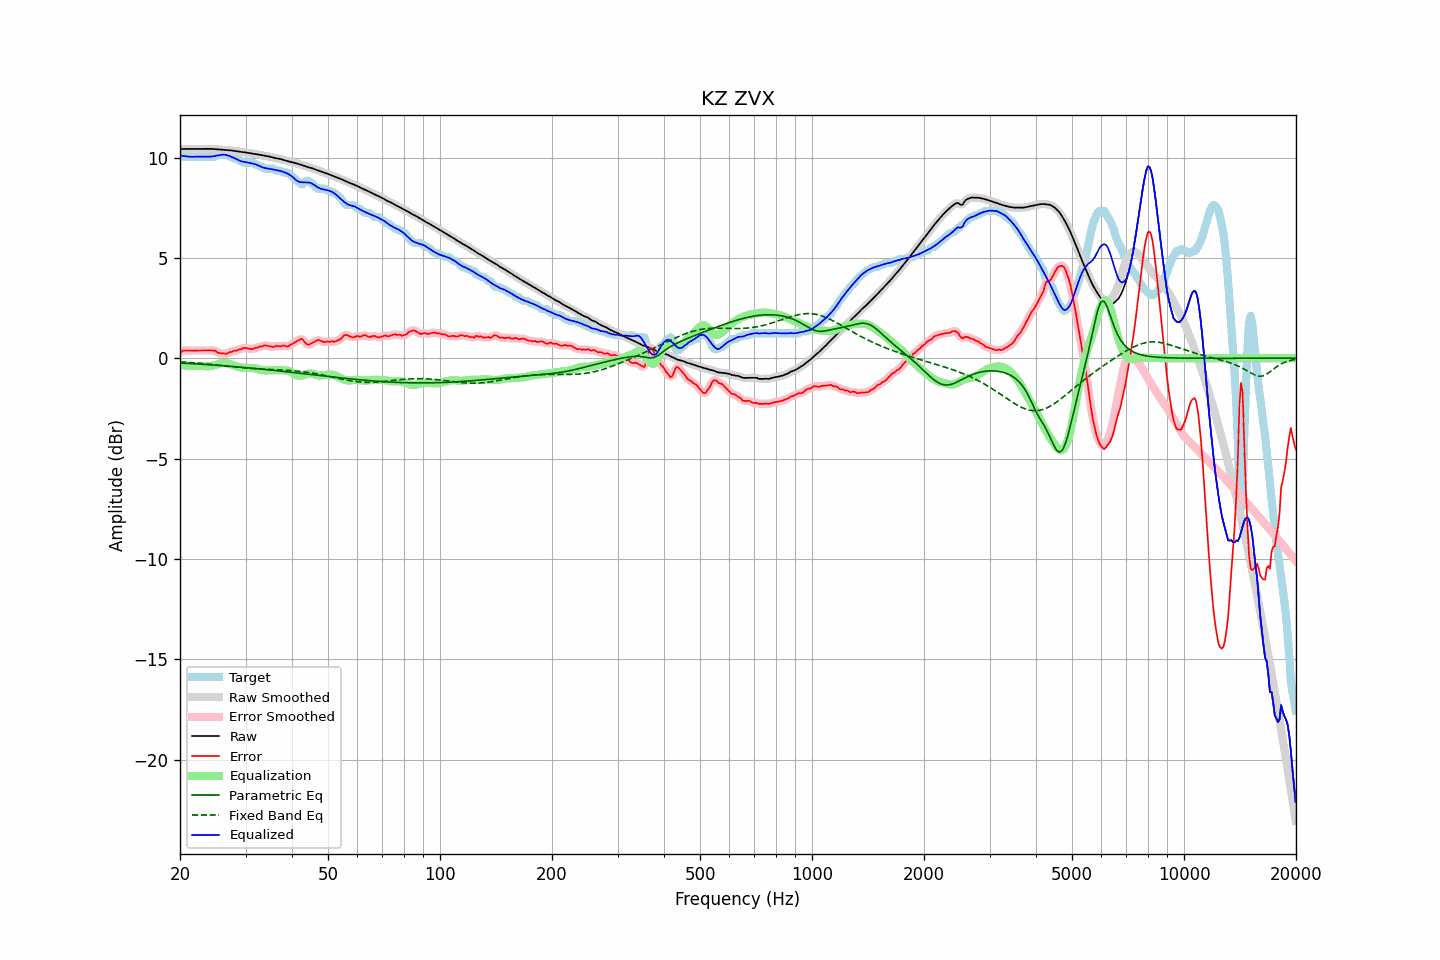

Values plotted in this chart, from the file beside it:
frequency, raw, error, smoothed, error_smoothed, equalization, parametric_eq, fixed_band_eq, equalized_raw, equalized_smoothed, target
20.00, 10.42, 0.28, 10.42, 0.28, -0.32, -0.24, -0.18, 10.11, 10.11, 10.15
20.20, 10.43, 0.33, 10.43, 0.33, -0.33, -0.24, -0.19, 10.09, 10.09, 10.10
20.40, 10.43, 0.38, 10.43, 0.37, -0.35, -0.24, -0.19, 10.08, 10.08, 10.05
20.61, 10.43, 0.39, 10.43, 0.39, -0.36, -0.25, -0.20, 10.07, 10.07, 10.05
20.81, 10.43, 0.39, 10.43, 0.39, -0.37, -0.25, -0.20, 10.06, 10.06, 10.05
21.02, 10.43, 0.38, 10.43, 0.38, -0.38, -0.26, -0.21, 10.05, 10.05, 10.05
21.23, 10.43, 0.38, 10.43, 0.38, -0.39, -0.26, -0.22, 10.04, 10.04, 10.05
21.44, 10.43, 0.38, 10.43, 0.38, -0.39, -0.27, -0.22, 10.04, 10.04, 10.05
21.66, 10.43, 0.38, 10.43, 0.38, -0.39, -0.27, -0.23, 10.04, 10.04, 10.05
21.87, 10.43, 0.38, 10.43, 0.38, -0.38, -0.28, -0.23, 10.04, 10.04, 10.05
22.09, 10.43, 0.38, 10.43, 0.38, -0.38, -0.28, -0.24, 10.05, 10.05, 10.05
22.31, 10.43, 0.38, 10.43, 0.38, -0.38, -0.29, -0.25, 10.05, 10.05, 10.05
22.54, 10.43, 0.39, 10.43, 0.39, -0.39, -0.29, -0.25, 10.04, 10.04, 10.05
22.76, 10.43, 0.39, 10.43, 0.39, -0.39, -0.30, -0.26, 10.05, 10.05, 10.05
22.99, 10.43, 0.39, 10.43, 0.39, -0.39, -0.30, -0.27, 10.04, 10.04, 10.05
23.22, 10.44, 0.39, 10.44, 0.39, -0.39, -0.31, -0.28, 10.04, 10.04, 10.05
23.45, 10.44, 0.39, 10.44, 0.39, -0.40, -0.31, -0.28, 10.04, 10.04, 10.05
23.69, 10.44, 0.39, 10.44, 0.39, -0.40, -0.32, -0.29, 10.04, 10.04, 10.05
23.92, 10.44, 0.39, 10.44, 0.39, -0.40, -0.32, -0.30, 10.04, 10.04, 10.05
24.16, 10.43, 0.39, 10.43, 0.39, -0.39, -0.33, -0.31, 10.05, 10.05, 10.05
24.40, 10.43, 0.38, 10.43, 0.39, -0.37, -0.33, -0.31, 10.06, 10.06, 10.05
24.65, 10.43, 0.38, 10.42, 0.38, -0.36, -0.34, -0.32, 10.07, 10.07, 10.05
24.89, 10.42, 0.37, 10.42, 0.35, -0.33, -0.35, -0.33, 10.08, 10.08, 10.05
25.14, 10.41, 0.31, 10.41, 0.31, -0.31, -0.35, -0.34, 10.10, 10.10, 10.11
25.39, 10.40, 0.26, 10.40, 0.27, -0.29, -0.36, -0.35, 10.12, 10.12, 10.15
25.65, 10.40, 0.25, 10.40, 0.25, -0.26, -0.36, -0.36, 10.13, 10.13, 10.15
25.91, 10.39, 0.24, 10.39, 0.24, -0.25, -0.37, -0.37, 10.14, 10.14, 10.15
26.16, 10.38, 0.24, 10.38, 0.23, -0.24, -0.38, -0.37, 10.14, 10.14, 10.15
26.43, 10.38, 0.23, 10.38, 0.23, -0.24, -0.38, -0.38, 10.14, 10.14, 10.15
26.69, 10.37, 0.23, 10.37, 0.24, -0.25, -0.39, -0.39, 10.12, 10.12, 10.15
26.96, 10.37, 0.26, 10.37, 0.26, -0.27, -0.39, -0.40, 10.10, 10.10, 10.11
27.23, 10.36, 0.32, 10.36, 0.29, -0.29, -0.40, -0.41, 10.07, 10.07, 10.05
27.50, 10.35, 0.31, 10.35, 0.33, -0.31, -0.41, -0.42, 10.04, 10.04, 10.05
27.77, 10.34, 0.35, 10.34, 0.35, -0.34, -0.41, -0.43, 10.00, 10.00, 9.99
28.05, 10.33, 0.39, 10.33, 0.37, -0.37, -0.42, -0.43, 9.96, 9.96, 9.95
28.33, 10.32, 0.37, 10.32, 0.40, -0.40, -0.43, -0.44, 9.92, 9.92, 9.95
28.62, 10.31, 0.41, 10.31, 0.41, -0.42, -0.43, -0.45, 9.88, 9.88, 9.89
28.90, 10.29, 0.45, 10.29, 0.43, -0.45, -0.44, -0.46, 9.85, 9.85, 9.85
29.19, 10.28, 0.44, 10.28, 0.47, -0.46, -0.45, -0.47, 9.82, 9.82, 9.85
29.48, 10.27, 0.50, 10.27, 0.49, -0.47, -0.45, -0.47, 9.80, 9.80, 9.77
29.78, 10.26, 0.52, 10.26, 0.51, -0.48, -0.46, -0.48, 9.78, 9.78, 9.75
30.08, 10.25, 0.51, 10.25, 0.51, -0.49, -0.47, -0.49, 9.77, 9.77, 9.75
30.38, 10.24, 0.49, 10.24, 0.50, -0.49, -0.48, -0.49, 9.75, 9.75, 9.75
30.68, 10.22, 0.48, 10.22, 0.47, -0.49, -0.48, -0.50, 9.74, 9.74, 9.75
30.99, 10.21, 0.46, 10.21, 0.46, -0.49, -0.49, -0.51, 9.72, 9.72, 9.75
31.30, 10.19, 0.45, 10.19, 0.47, -0.49, -0.50, -0.51, 9.71, 9.71, 9.75
31.61, 10.18, 0.49, 10.18, 0.48, -0.50, -0.51, -0.52, 9.69, 9.69, 9.69
31.93, 10.17, 0.53, 10.17, 0.51, -0.51, -0.51, -0.52, 9.66, 9.66, 9.65
32.24, 10.16, 0.52, 10.16, 0.54, -0.53, -0.52, -0.53, 9.63, 9.63, 9.65
32.57, 10.15, 0.56, 10.15, 0.55, -0.55, -0.53, -0.53, 9.59, 9.59, 9.59
32.89, 10.13, 0.59, 10.13, 0.57, -0.58, -0.54, -0.54, 9.56, 9.56, 9.55
33.22, 10.12, 0.58, 10.12, 0.60, -0.60, -0.55, -0.54, 9.52, 9.52, 9.54
33.55, 10.10, 0.63, 10.10, 0.62, -0.61, -0.55, -0.54, 9.49, 9.50, 9.47
33.89, 10.09, 0.64, 10.09, 0.63, -0.61, -0.56, -0.55, 9.48, 9.48, 9.45
34.23, 10.07, 0.63, 10.07, 0.63, -0.61, -0.57, -0.55, 9.46, 9.46, 9.45
34.57, 10.06, 0.61, 10.06, 0.61, -0.61, -0.58, -0.55, 9.45, 9.45, 9.45
34.92, 10.04, 0.59, 10.04, 0.59, -0.60, -0.59, -0.56, 9.44, 9.44, 9.45
35.27, 10.02, 0.57, 10.02, 0.57, -0.60, -0.59, -0.56, 9.42, 9.42, 9.45
35.62, 10.00, 0.55, 10.00, 0.57, -0.59, -0.60, -0.56, 9.41, 9.41, 9.45
35.97, 9.98, 0.59, 9.98, 0.59, -0.59, -0.61, -0.57, 9.39, 9.39, 9.39
... 635 more rows
